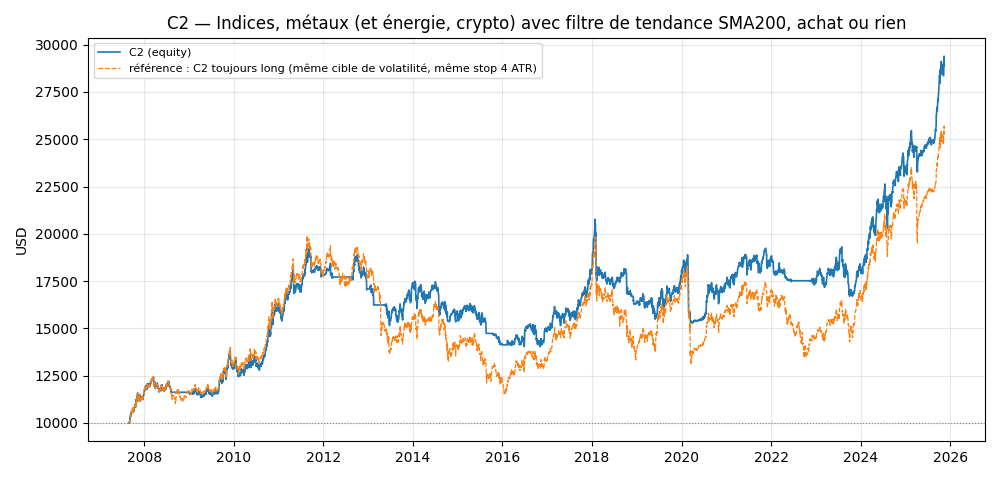

Values plotted in this chart, from the file beside it:
date, equity, equity_pire, balance
2007-08-29, 10000, 10000, 10000
2007-08-30, 10000, 10000, 10000
2007-08-31, 10000, 10000, 10000
2007-09-03, 9994, 9981, 10000
2007-09-04, 10093, 9979, 9999
2007-09-05, 10087, 10054, 9997
2007-09-06, 10239, 10079, 9993
2007-09-07, 10293, 10201, 9992
2007-09-10, 10320, 10275, 9990
2007-09-11, 10421, 10311, 9989
2007-09-12, 10415, 10345, 9988
2007-09-13, 10369, 10315, 9983
2007-09-14, 10358, 10322, 9982
2007-09-17, 10468, 10352, 9981
2007-09-18, 10540, 10403, 9979
2007-09-19, 10512, 10489, 9978
2007-09-20, 10648, 10502, 9974
2007-09-21, 10610, 10561, 9972
2007-09-24, 10599, 10550, 9971
2007-09-25, 10611, 10506, 9970
2007-09-26, 10573, 10554, 9968
2007-09-27, 10638, 10559, 9964
2007-09-28, 10734, 10625, 9963
2007-10-01, 10778, 10709, 9961
2007-10-02, 10601, 10525, 9960
2007-10-03, 10555, 10542, 9958
2007-10-04, 10658, 10477, 9954
2007-10-05, 10716, 10543, 9953
2007-10-08, 10612, 10589, 9951
2007-10-09, 10664, 10538, 9950
2007-10-10, 10696, 10656, 9949
2007-10-11, 10765, 10688, 9945
2007-10-12, 10785, 10733, 9943
2007-10-15, 10888, 10761, 9942
2007-10-16, 10905, 10826, 9940
2007-10-17, 10839, 10802, 9939
2007-10-18, 10974, 10837, 9935
2007-10-19, 10945, 10869, 9933
2007-10-22, 10823, 10726, 9932
2007-10-23, 10881, 10806, 9931
2007-10-24, 10925, 10819, 9929
2007-10-25, 10980, 10900, 9925
2007-10-26, 11155, 10976, 9924
2007-10-29, 11231, 11150, 9922
2007-10-30, 11092, 11087, 9921
2007-10-31, 11276, 11060, 9920
2007-11-01, 11187, 11133, 9915
2007-11-02, 11382, 11177, 9914
2007-11-05, 11372, 11329, 10307
2007-11-06, 11514, 11369, 10306
2007-11-07, 11555, 11500, 10305
2007-11-08, 11582, 11505, 10302
2007-11-09, 11571, 11529, 10301
2007-11-12, 11264, 11247, 10299
2007-11-13, 11325, 11240, 10298
2007-11-14, 11413, 11318, 10297
2007-11-15, 11213, 11170, 10294
2007-11-16, 11197, 11178, 10293
2007-11-19, 11157, 11108, 10292
2007-11-20, 11325, 11089, 10291
... 4,662 more rows
